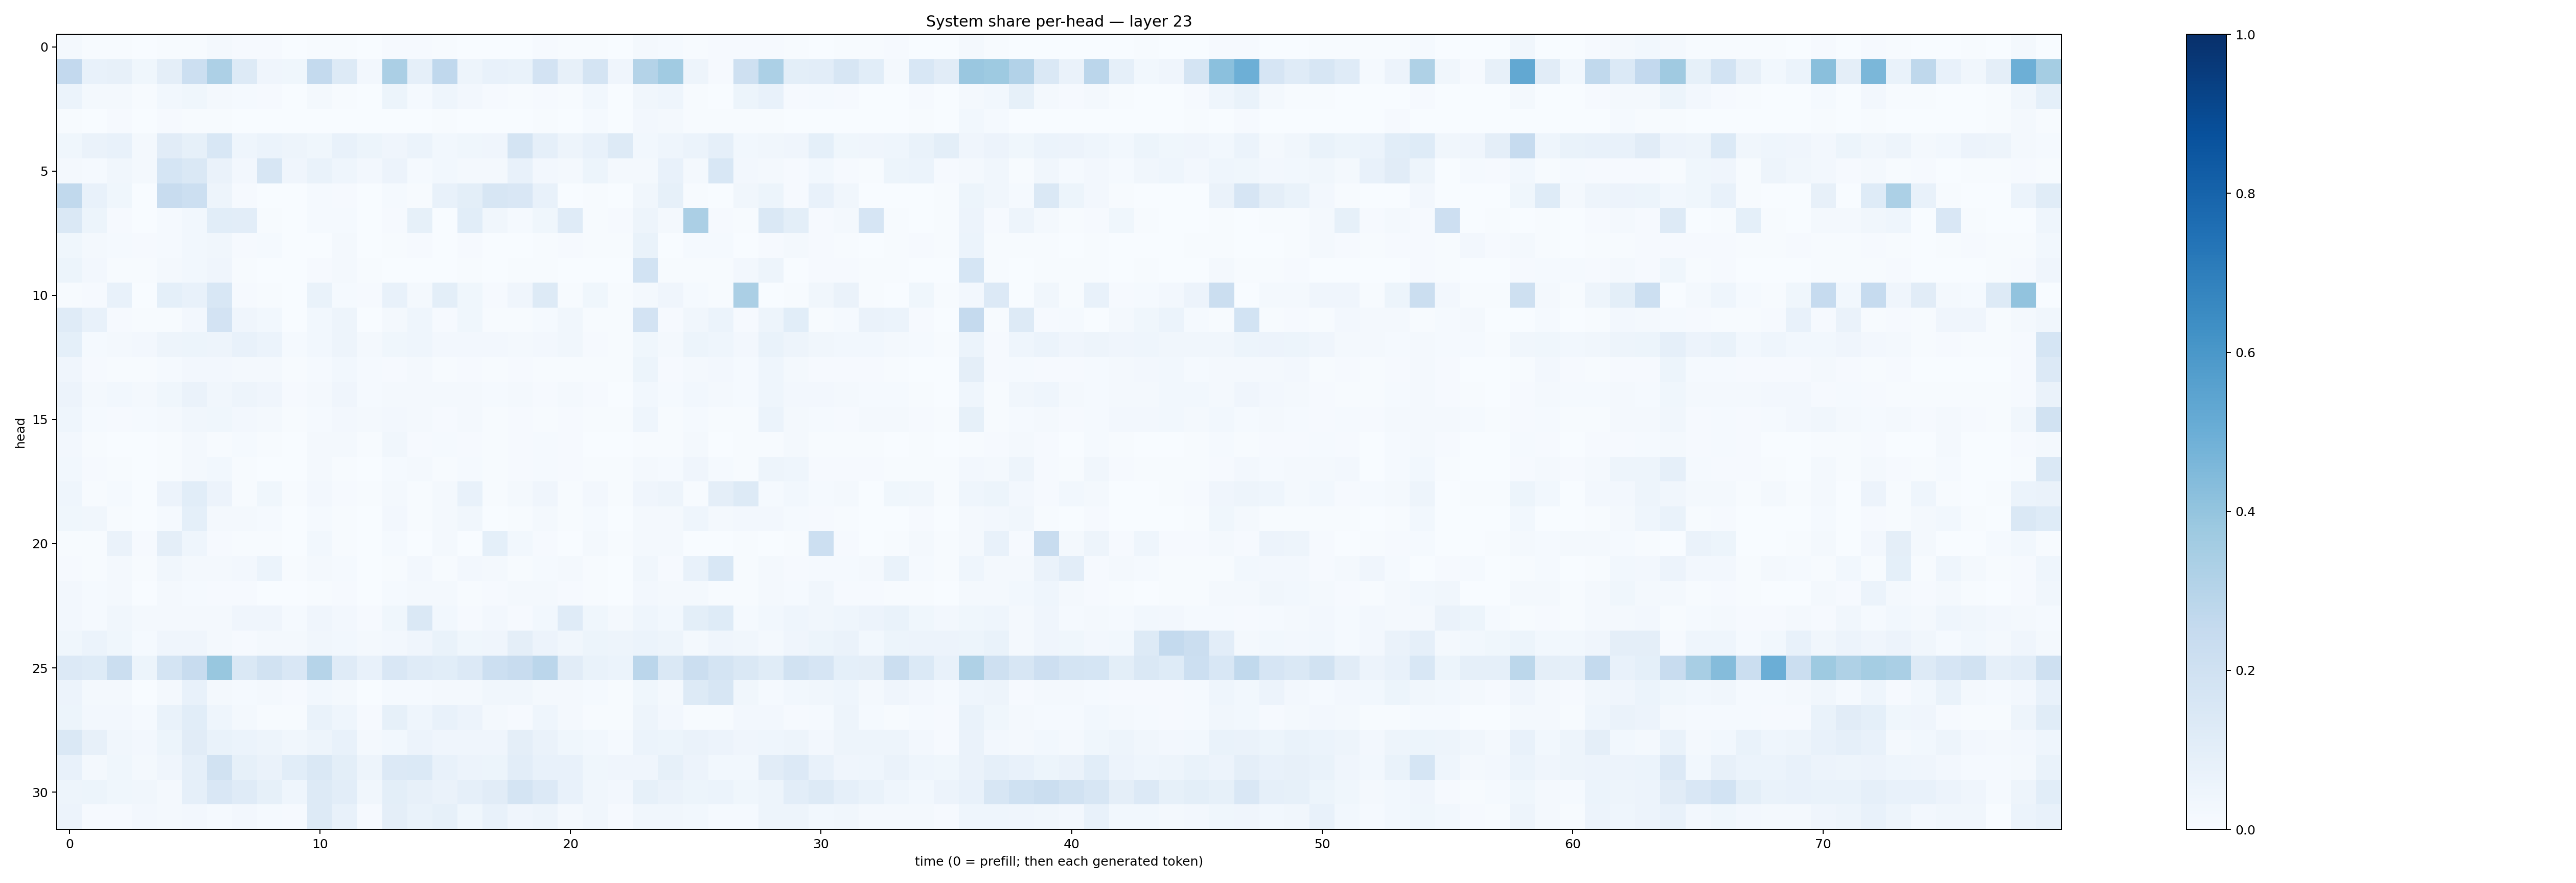

Data behind this chart, as committed beside it:
0.020635603, 0.005596299, 0.005258702, 0.0024802862, 0.005430143, 0.007096957, 0.020785186, 0.008431545, 0.00785175, 0.0011478249, 0.0059256447, 0.005596766, 0.0012121125, 0.008239439, 0.009017122, 0.0044640987, 0.0030555427, 0.0011454548, 0.0012764053, 0.008133723, 0.0060270405, 0.0064213425, 0.00085502735, 0.022493018
0.2603, 0.07745, 0.08137, 0.03655, 0.09672, 0.2169, 0.3266, 0.13, 0.04065, 0.03557, 0.257, 0.1303, 0.02494, 0.3338, 0.08748, 0.2682, 0.05017, 0.0711, 0.06851, 0.1817, 0.07905, 0.1749, 0.04105, 0.3067
0.0598, 0.02044, 0.02088, 0.004556, 0.02881, 0.03748, 0.02135, 0.01202, 0.008519, 0.00275, 0.02099, 0.005516, 0.002903, 0.05278, 0.01174, 0.04477, 0.02701, 0.008044, 0.005335, 0.009681, 0.005218, 0.0285, 0.001528, 0.03185
0.007408, 0.00245, 0.01031, 0.002286, 0.007941, 0.004855, 0.007436, 0.002118, 0.001316, 0.0003399, 0.002671, 0.00168, 0.000615, 0.003493, 0.002545, 0.004555, 0.002512, 0.0007783, 0.001401, 0.005121, 0.001798, 0.01218, 0.003456, 0.02516
0.03558, 0.06264, 0.07639, 0.01774, 0.1122, 0.08394, 0.1557, 0.04547, 0.06049, 0.05014, 0.03833, 0.07053, 0.0533, 0.03998, 0.06087, 0.02969, 0.03904, 0.04271, 0.1771, 0.08976, 0.05069, 0.07255, 0.1253, 0.02908
0.02306, 0.01438, 0.03184, 0.02226, 0.1717, 0.1411, 0.06601, 0.02691, 0.1591, 0.03943, 0.06757, 0.04332, 0.02633, 0.05678, 0.01339, 0.02873, 0.02257, 0.02118, 0.07651, 0.02435, 0.01992, 0.05146, 0.01568, 0.01648
0.2624, 0.07638, 0.03719, 0.002939, 0.2406, 0.2161, 0.04766, 0.008945, 0.003476, 0.002034, 0.01553, 0.01169, 0.001549, 0.0133, 0.004406, 0.07656, 0.1006, 0.1624, 0.149, 0.07186, 0.00225, 0.004789, 0.002706, 0.03453
0.1455, 0.0522, 0.009761, 0.002447, 0.01273, 0.02807, 0.1073, 0.103, 0.006574, 0.003432, 0.01315, 0.01357, 0.002739, 0.01089, 0.08311, 0.003857, 0.1058, 0.03239, 0.014, 0.0386, 0.1188, 0.004739, 0.01011, 0.04713
0.03614, 0.01863, 0.01463, 0.01135, 0.01351, 0.0288, 0.03171, 0.01142, 0.01391, 0.001955, 0.003424, 0.01591, 0.003423, 0.00629, 0.008938, 0.002529, 0.01061, 0.002287, 0.003815, 0.005868, 0.01093, 0.006315, 0.006349, 0.06904
0.05188, 0.02438, 0.007443, 0.004002, 0.02156, 0.02818, 0.04147, 0.004626, 0.002654, 0.002123, 0.008446, 0.01604, 0.004582, 0.00217, 0.003824, 0.001424, 0.006826, 0.002842, 0.005922, 0.005595, 0.002855, 0.002839, 0.0009804, 0.1848
0.007686, 0.009348, 0.07537, 0.003247, 0.0901, 0.07394, 0.154, 0.01006, 0.004521, 0.002193, 0.06856, 0.01495, 0.01131, 0.07376, 0.01622, 0.09926, 0.03587, 0.009692, 0.0423, 0.1326, 0.004247, 0.03893, 0.005443, 0.02147
0.1196, 0.07576, 0.01133, 0.004569, 0.007387, 0.02693, 0.1809, 0.04108, 0.02875, 0.003303, 0.03123, 0.04748, 0.003515, 0.01692, 0.04343, 0.01095, 0.03608, 0.00398, 0.005612, 0.01483, 0.03304, 0.007335, 0.004967, 0.1831
0.09007, 0.0136, 0.02048, 0.0263, 0.04931, 0.05265, 0.04815, 0.07206, 0.05921, 0.01505, 0.0312, 0.04954, 0.0172, 0.03738, 0.04632, 0.02686, 0.02681, 0.02619, 0.01823, 0.02716, 0.032, 0.01164, 0.007628, 0.03582
0.03994, 0.008102, 0.005734, 0.006846, 0.0145, 0.02654, 0.02702, 0.0178, 0.01966, 0.006673, 0.01283, 0.02826, 0.01472, 0.01023, 0.01892, 0.006485, 0.01029, 0.005159, 0.008241, 0.006185, 0.007258, 0.005131, 0.004035, 0.05411
0.05507, 0.01598, 0.02833, 0.01606, 0.0377, 0.06282, 0.03132, 0.05061, 0.04294, 0.01168, 0.01673, 0.04202, 0.01553, 0.01636, 0.02045, 0.01662, 0.01952, 0.01226, 0.01691, 0.008793, 0.01604, 0.0092, 0.002863, 0.02798
0.04387, 0.01226, 0.01147, 0.01222, 0.02252, 0.03366, 0.03646, 0.02705, 0.01949, 0.005133, 0.01536, 0.02425, 0.01869, 0.02379, 0.01654, 0.008168, 0.02117, 0.005428, 0.008316, 0.004313, 0.01134, 0.005634, 0.006982, 0.04494
0.02541, 0.004364, 0.002989, 0.002753, 0.0076, 0.01891, 0.007701, 0.01468, 0.004455, 0.003004, 0.0178, 0.01841, 0.005623, 0.03252, 0.01103, 0.0139, 0.01166, 0.005142, 0.009251, 0.01201, 0.01166, 0.003326, 0.001281, 0.004649
0.02824, 0.01039, 0.007503, 0.002782, 0.005387, 0.01825, 0.02791, 0.007119, 0.003103, 0.002969, 0.02218, 0.006882, 0.001651, 0.01234, 0.01581, 0.004917, 0.0152, 0.004732, 0.008904, 0.01307, 0.009433, 0.005084, 0.004424, 0.02112
0.0439, 0.00614, 0.01186, 0.003289, 0.05488, 0.1072, 0.05519, 0.007608, 0.03651, 0.004287, 0.02438, 0.009972, 0.004611, 0.02317, 0.005026, 0.0234, 0.0746, 0.007762, 0.01846, 0.04191, 0.003965, 0.02622, 0.004132, 0.04055
0.03537, 0.03485, 0.007039, 0.002372, 0.01392, 0.09037, 0.01824, 0.01604, 0.01309, 0.001128, 0.01241, 0.00556, 0.001684, 0.02522, 0.004766, 0.02105, 0.03143, 0.002414, 0.004494, 0.0208, 0.005067, 0.01469, 0.001517, 0.0167
0.007437, 0.005492, 0.06531, 0.01114, 0.09508, 0.04618, 0.00923, 0.004706, 0.006028, 0.003827, 0.02847, 0.004978, 0.00354, 0.01481, 0.002616, 0.0207, 0.00381, 0.09005, 0.02849, 0.01156, 0.003357, 0.01711, 0.005763, 0.01661
0.011, 0.006251, 0.023, 0.006448, 0.03273, 0.0222, 0.02225, 0.02527, 0.06246, 0.006049, 0.01912, 0.01548, 0.00114, 0.007282, 0.02465, 0.005817, 0.02587, 0.01915, 0.006888, 0.0143, 0.0195, 0.007016, 0.003063, 0.03221
0.02465, 0.0136, 0.02176, 0.00228, 0.02158, 0.01476, 0.01058, 0.01116, 0.002051, 0.001404, 0.006649, 0.008702, 0.002961, 0.01385, 0.02107, 0.01583, 0.006296, 0.009078, 0.01722, 0.02067, 0.01059, 0.004182, 0.001721, 0.02705
0.02378, 0.01373, 0.03142, 0.01601, 0.02332, 0.01621, 0.01684, 0.04013, 0.04143, 0.01406, 0.04225, 0.02658, 0.00819, 0.03708, 0.1443, 0.03029, 0.01086, 0.02681, 0.01121, 0.02768, 0.1198, 0.03742, 0.0199, 0.0455
0.03721, 0.0597, 0.03808, 0.01195, 0.04065, 0.03948, 0.02076, 0.0112, 0.02323, 0.02247, 0.034, 0.0291, 0.01732, 0.02718, 0.04203, 0.06671, 0.03815, 0.0393, 0.0963, 0.05541, 0.03471, 0.05447, 0.04835, 0.06123
0.1352, 0.1235, 0.2265, 0.05311, 0.1739, 0.2419, 0.3883, 0.1422, 0.1931, 0.151, 0.2993, 0.1176, 0.07422, 0.1503, 0.1185, 0.1087, 0.1362, 0.2159, 0.2359, 0.284, 0.1108, 0.06652, 0.05908, 0.2817
0.0568, 0.02143, 0.01743, 0.003504, 0.0221, 0.07186, 0.01866, 0.01516, 0.01773, 0.007976, 0.02979, 0.02054, 0.003821, 0.01489, 0.01458, 0.02302, 0.01749, 0.03157, 0.03243, 0.01774, 0.02045, 0.01311, 0.006814, 0.03857
0.05412, 0.0254, 0.0239, 0.01433, 0.06915, 0.1078, 0.04573, 0.02002, 0.006535, 0.00442, 0.06972, 0.04629, 0.01071, 0.08435, 0.04507, 0.0713, 0.05841, 0.01718, 0.01031, 0.04367, 0.01882, 0.007567, 0.005999, 0.04811
0.1421, 0.07982, 0.0316, 0.02569, 0.05434, 0.1096, 0.07018, 0.06171, 0.05048, 0.03234, 0.04717, 0.07128, 0.01849, 0.0306, 0.05568, 0.04148, 0.04069, 0.03995, 0.09461, 0.06567, 0.03797, 0.02813, 0.01471, 0.05991
0.072, 0.01814, 0.0353, 0.02021, 0.04272, 0.08835, 0.1946, 0.08492, 0.06465, 0.1064, 0.1428, 0.1009, 0.04896, 0.1359, 0.1378, 0.07347, 0.05693, 0.05134, 0.1016, 0.07745, 0.07609, 0.0383, 0.03946, 0.042
0.0498, 0.05408, 0.03566, 0.03163, 0.02156, 0.087, 0.1522, 0.1193, 0.08294, 0.04419, 0.1286, 0.1041, 0.03487, 0.1006, 0.08148, 0.06454, 0.08943, 0.1097, 0.1754, 0.1337, 0.07267, 0.03481, 0.02346, 0.08568
0.05607, 0.009446, 0.0107, 0.02673, 0.02298, 0.02637, 0.01422, 0.02492, 0.01511, 0.01139, 0.1275, 0.07773, 0.008631, 0.09377, 0.06721, 0.08361, 0.03557, 0.07146, 0.04087, 0.04989, 0.02135, 0.03208, 0.009405, 0.03153
